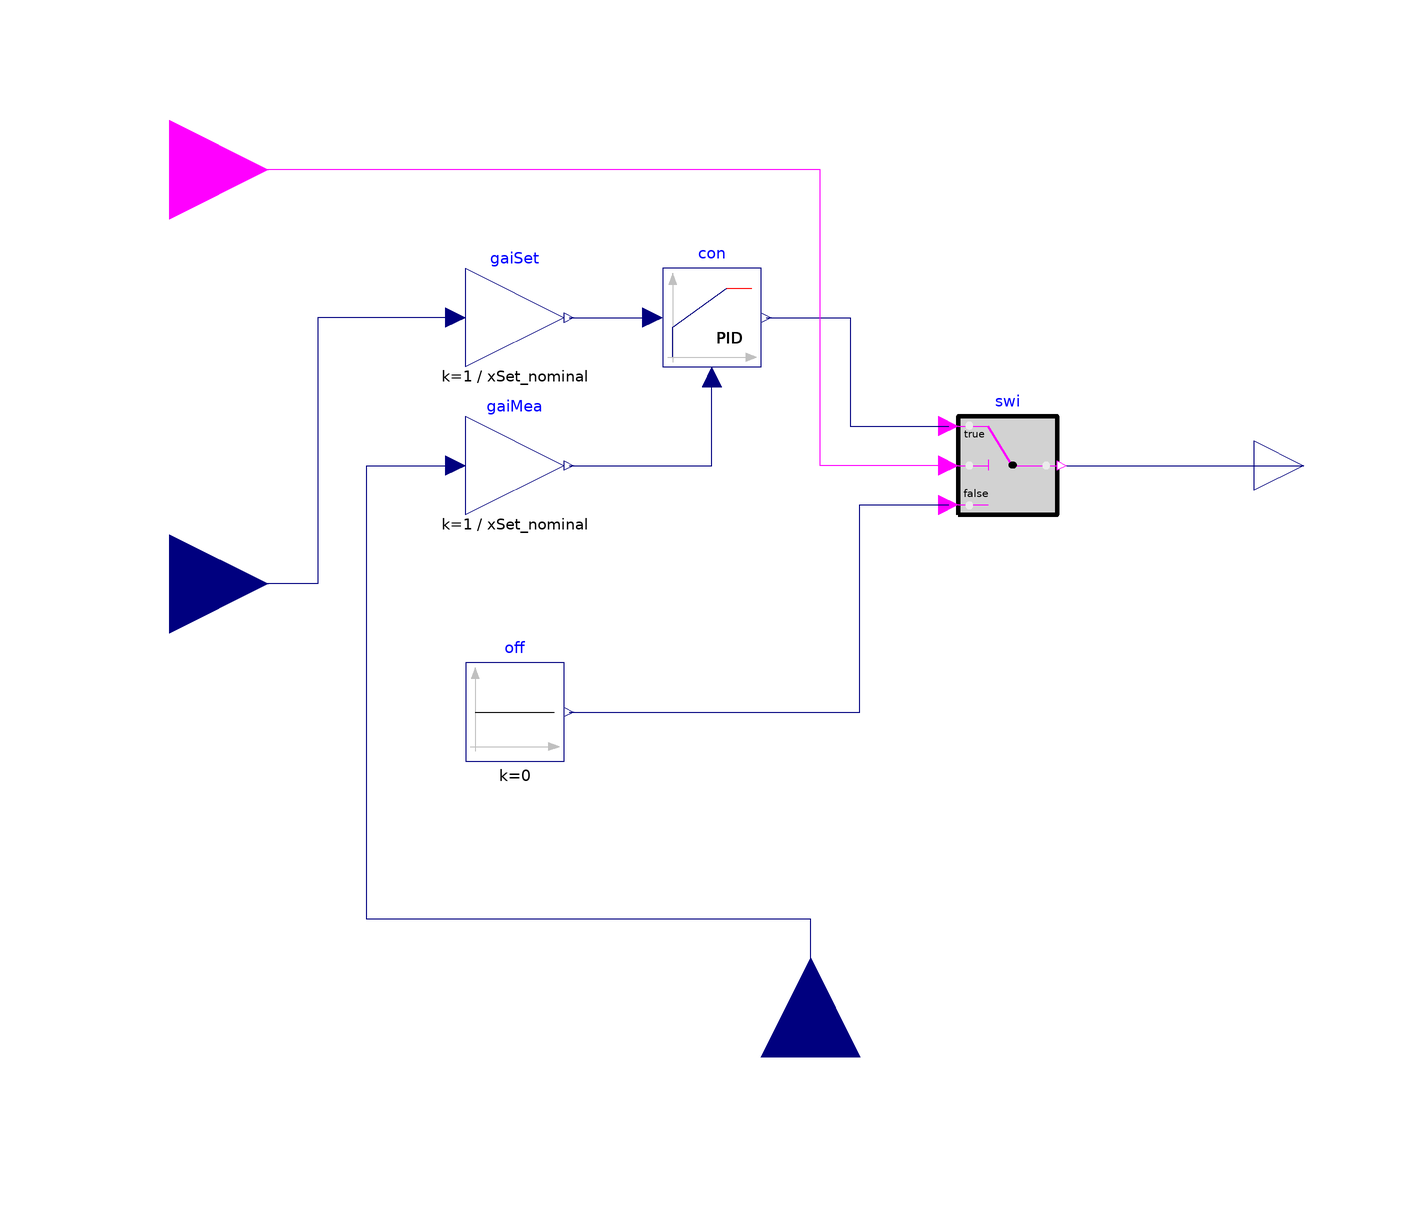

This picture is the connection diagram that the Modelica source below describes through its graphical annotations.

block FanVFD "Controller for fan revolution"
  import BestInClass.Controls.OperationModes;
  Buildings.Controls.Continuous.LimPID con(
    yMax=1,
    Td=60,
    yMin=r_N_min,
    k=k,
    Ti=Ti,
    controllerType=controllerType,
    reset=Buildings.Types.Reset.Disabled)
    "Controller"
    annotation (Placement(transformation(extent={{-20,20},{0,40}})));
  Modelica.Blocks.Math.Gain gaiMea(k=1/xSet_nominal)
    "Gain to normalize measurement signal"
    annotation (Placement(transformation(extent={{-60,-10},{-40,10}})));
  parameter Real xSet_nominal "Nominal setpoint (used for normalization)";
  Modelica.Blocks.Sources.Constant off(k=0) "Off signal"
    annotation (Placement(transformation(extent={{-60,-60},{-40,-40}})));
  Modelica.Blocks.Math.Gain gaiSet(k=1/xSet_nominal)
    "Gain to normalize setpoint signal"
    annotation (Placement(transformation(extent={{-60,20},{-40,40}})));
  Modelica.Blocks.Interfaces.RealInput u_m
    "Connector of measurement input signal" annotation (Placement(
        transformation(
        extent={{-20,-20},{20,20}},
        rotation=90,
        origin={10,-120}), iconTransformation(
        extent={{-10,-10},{10,10}},
        rotation=90,
        origin={0,-110})));
  parameter Real r_N_min=0.01 "Minimum normalized fan speed";
  parameter Modelica.Blocks.Types.Init initType=Modelica.Blocks.Types.Init.NoInit
    "Type of initialization (1: no init, 2: steady state, 3/4: initial output)";
  parameter Real y_start=0 "Initial or guess value of output (= state)";

  parameter Modelica.Blocks.Types.SimpleController
    controllerType=Modelica.Blocks.Types.SimpleController.PI
    "Type of controller"
    annotation (Dialog(group="Setpoint tracking"));
  parameter Real k=0.5 "Gain of controller"
    annotation (Dialog(group="Setpoint tracking"));
  parameter Modelica.SIunits.Time Ti=15 "Time constant of integrator block"
    annotation (Dialog(group="Setpoint tracking"));

  Buildings.Controls.OBC.CDL.Logical.Switch swi
    annotation (Placement(transformation(extent={{40,-10},{60,10}})));
  Buildings.Controls.OBC.CDL.Interfaces.BooleanInput uFan
    "Set to true to enable the fan on"
    annotation (Placement(transformation(extent={{-140,40},{-100,80}})));
  Modelica.Blocks.Interfaces.RealInput u "Connector of input signal"
    annotation (Placement(transformation(
        extent={{-20,-20},{20,20}},
        rotation=0,
        origin={-120,-24}), iconTransformation(
        extent={{-10,-10},{10,10}},
        rotation=0,
        origin={-110,0})));
  Modelica.Blocks.Interfaces.RealOutput yFan "fan speed" annotation (Placement(
        transformation(extent={{100,-10},{120,10}}), iconTransformation(extent={{100,-10},
            {120,10}})));
equation
  connect(gaiMea.y, con.u_m) annotation (Line(
      points={{-39,6.10623e-16},{-10,6.10623e-16},{-10,18}},
      color={0,0,127},
      smooth=Smooth.None));
  connect(gaiSet.y, con.u_s) annotation (Line(
      points={{-39,30},{-22,30}},
      color={0,0,127},
      smooth=Smooth.None));
  connect(u_m, gaiMea.u) annotation (Line(
      points={{10,-120},{10,-92},{-80,-92},{-80,0},{-62,0},{-62,6.66134e-16}},
      color={0,0,127},
      smooth=Smooth.None));
  connect(gaiSet.u, u) annotation (Line(
      points={{-62,30},{-90,30},{-90,-24},{-120,-24}},
      color={0,0,127},
      smooth=Smooth.None));
  connect(con.y, swi.u1)
    annotation (Line(points={{1,30},{18,30},{18,8},{38,8}}, color={0,0,127}));
  connect(off.y, swi.u3) annotation (Line(points={{-39,-50},{20,-50},{20,-8},{
          38,-8}}, color={0,0,127}));
  connect(swi.u2, uFan) annotation (Line(points={{38,0},{12,0},{12,60},{-120,60}},
        color={255,0,255}));
  connect(swi.y, yFan) annotation (Line(points={{62,0},{110,0}},
        color={0,0,127}));
  annotation (
  defaultComponentName = "conFan",
  Icon(graphics={  Rectangle(
        extent={{-100,-100},{100,100}},
        lineColor={0,0,127},
        fillColor={255,255,255},
        fillPattern=FillPattern.Solid),
                              Text(
          extent={{-90,-50},{96,-96}},
          lineColor={0,0,255},
          textString="r_N_min=%r_N_min"),
                                        Text(
        extent={{-148,144},{152,104}},
        textString="%name",
        lineColor={0,0,255})}),             Documentation(revisions="<html>
<ul>
<li>
December 20, 2016, by Michael Wetter:<br/>
Added type conversion for enumeration when used as an array index.<br/>
This is for
<a href=\"modelica://https://github.com/lbl-srg/modelica-buildings/issues/602\">#602</a>.
</li>
</ul>
</html>"));
end FanVFD;